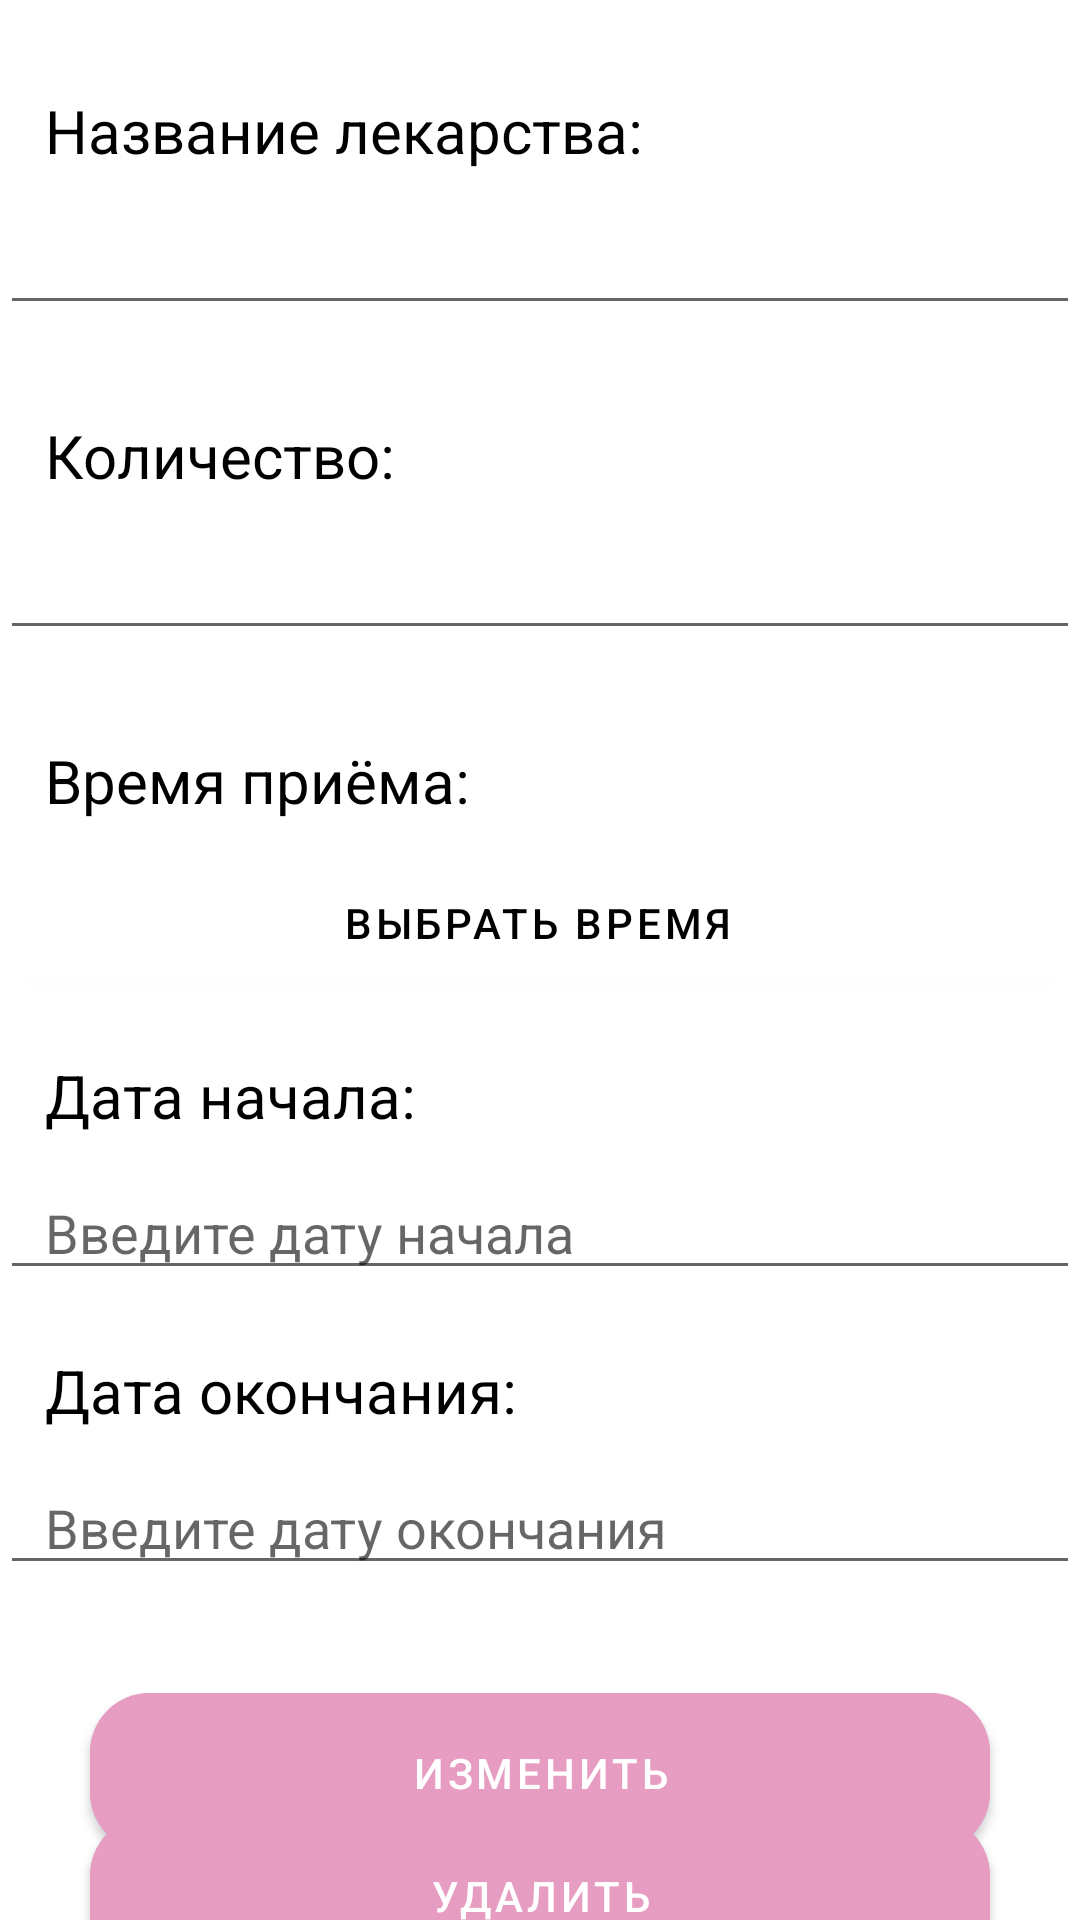

Write the Android layout XML for this screen, with the resource values it uses.
<!-- AndroidManifest.xml: application theme Theme.HealthyState -->
<!-- res/layout/change_pill_dialog.xml -->
<?xml version="1.0" encoding="utf-8"?>
<androidx.constraintlayout.widget.ConstraintLayout xmlns:android="http://schemas.android.com/apk/res/android"
    xmlns:app="http://schemas.android.com/apk/res-auto"
    xmlns:tools="http://schemas.android.com/tools"
    android:layout_width="370dp"
    android:layout_gravity="center"
    android:layout_height="wrap_content"
    app:cardCornerRadius="20dp">

    <androidx.constraintlayout.widget.ConstraintLayout
        android:layout_width="match_parent"
        android:layout_height="match_parent">

        <TextView
            android:paddingTop="30dp"
            android:id="@+id/txtPill"
            android:layout_width="match_parent"
            android:layout_height="wrap_content"
            android:text="Название лекарства:"
            android:textSize="20dp"
            android:paddingLeft="15dp"
            android:textColor="@color/black"
            tools:ignore="MissingConstraints">
        </TextView>
        <EditText
            android:id="@+id/Name_Pill"
            android:layout_width="match_parent"
            android:paddingLeft="15dp"
            android:layout_height="wrap_content"
            android:layout_marginTop="10dp"
            app:layout_constraintTop_toBottomOf="@+id/txtPill">
        </EditText>
        <TextView
            android:paddingTop="30dp"
            android:id="@+id/txtCount"
            android:layout_width="match_parent"
            android:layout_height="wrap_content"
            android:text="Количество:"
            android:textSize="20dp"
            android:paddingLeft="15dp"
            android:textColor="@color/black"
            app:layout_constraintTop_toBottomOf="@+id/Name_Pill">
        </TextView>
        <EditText
            android:id="@+id/CountPill"
            android:layout_width="match_parent"
            android:inputType="number"
            android:paddingLeft="15dp"
            android:layout_height="wrap_content"
            android:layout_marginTop="10dp"
            app:layout_constraintTop_toBottomOf="@+id/txtCount">
        </EditText>
        <TextView
            android:paddingTop="30dp"
            android:id="@+id/txtTime"
            android:layout_width="match_parent"
            android:layout_height="wrap_content"
            android:text="Время приёма:"
            android:textSize="20dp"
            android:paddingLeft="15dp"
            android:textColor="@color/black"
            app:layout_constraintTop_toBottomOf="@+id/CountPill">
        </TextView>
        <Button
            android:id="@+id/PickTime"
            android:backgroundTint="@color/white"
            android:layout_width="match_parent"
            android:paddingLeft="15dp"
            android:textColor="@color/black"
            android:text="Выбрать время"
            android:layout_height="wrap_content"
            android:layout_marginTop="10dp"
            app:layout_constraintTop_toBottomOf="@+id/txtTime">
        </Button>
        <TextView
            android:id="@+id/txtDateStart"
            android:layout_width="match_parent"
            android:layout_height="wrap_content"
            android:text="Дата начала:"
            android:paddingLeft="15dp"
            android:textSize="20dp"
            android:paddingTop="20dp"
            android:textColor="@color/black"
            app:layout_constraintTop_toBottomOf="@+id/PickTime">
        </TextView>
        <EditText
            android:id="@+id/idEdtDateStart"
            android:layout_width="match_parent"
            android:layout_height="wrap_content"
            android:layout_centerInParent="true"
            android:paddingTop="20dp"
            android:clickable="false"
            android:cursorVisible="false"
            android:focusable="false"
            android:focusableInTouchMode="false"
            android:paddingLeft="15dp"
            app:layout_constraintTop_toBottomOf="@+id/txtDateStart"
            android:hint="Введите дату начала" />
        <TextView
            android:id="@+id/txtDateEnd"
            android:layout_width="match_parent"
            android:layout_height="wrap_content"
            android:text="Дата окончания:"
            android:paddingLeft="15dp"
            android:textSize="20dp"
            android:paddingTop="20dp"
            android:textColor="@color/black"
            app:layout_constraintTop_toBottomOf="@+id/idEdtDateStart">
        </TextView>
        <EditText
            android:id="@+id/idEdtDateEnd"
            android:layout_width="match_parent"
            android:layout_height="wrap_content"
            android:layout_centerInParent="true"
            android:paddingTop="20dp"
            android:clickable="false"
            android:cursorVisible="false"
            android:focusable="false"
            android:focusableInTouchMode="false"
            android:paddingLeft="15dp"
            app:layout_constraintTop_toBottomOf="@+id/txtDateEnd"
            android:hint="Введите дату окончания" />

        <com.google.android.material.button.MaterialButton
            android:id="@+id/ChangeButPill"
            android:layout_width="match_parent"
            android:layout_height="65dp"
            android:layout_margin="30dp"
            android:backgroundTint="@color/btn_reg"
            android:text="Изменить"
            app:cornerRadius="20dp"
            app:layout_constraintTop_toBottomOf="@+id/idEdtDateEnd"
            tools:layout_editor_absoluteX="30dp"></com.google.android.material.button.MaterialButton>
        <com.google.android.material.button.MaterialButton
            android:id="@+id/DelButPill"
            android:layout_width="match_parent"
            android:layout_height="65dp"
            android:layout_margin="30dp"
            android:backgroundTint="@color/btn_reg"
            android:text="Удалить"
            app:cornerRadius="20dp"
            app:layout_constraintBottom_toBottomOf="parent"
            app:layout_constraintTop_toBottomOf="@+id/ChangeButPill"
            tools:layout_editor_absoluteX="30dp"></com.google.android.material.button.MaterialButton>

    </androidx.constraintlayout.widget.ConstraintLayout>

</androidx.constraintlayout.widget.ConstraintLayout>
<!-- resources referenced by this layout -->
<resources>
  <color name="black">#FF000000</color>
  <color name="btn_reg">#e69dc1</color>
  <color name="white">#FFFFFFFF</color>
  <style name="Theme.HealthyState" parent="Theme.MaterialComponents.DayNight.DarkActionBar">
          
          <item name="colorPrimary">@color/btn_reg</item>
          <item name="colorPrimaryVariant">@color/btn_reg</item>
          <item name="colorOnPrimary">@color/white</item>
          
          <item name="colorSecondary">@color/btn_reg_stroke</item>
          <item name="colorSecondaryVariant">@color/btn_reg_stroke</item>
          <item name="colorOnSecondary">@color/black</item>
          
          <item name="android:statusBarColor">?attr/colorPrimaryVariant</item>
          
      </style>
  <color name="btn_reg_stroke">#D17DA6</color>
</resources>
